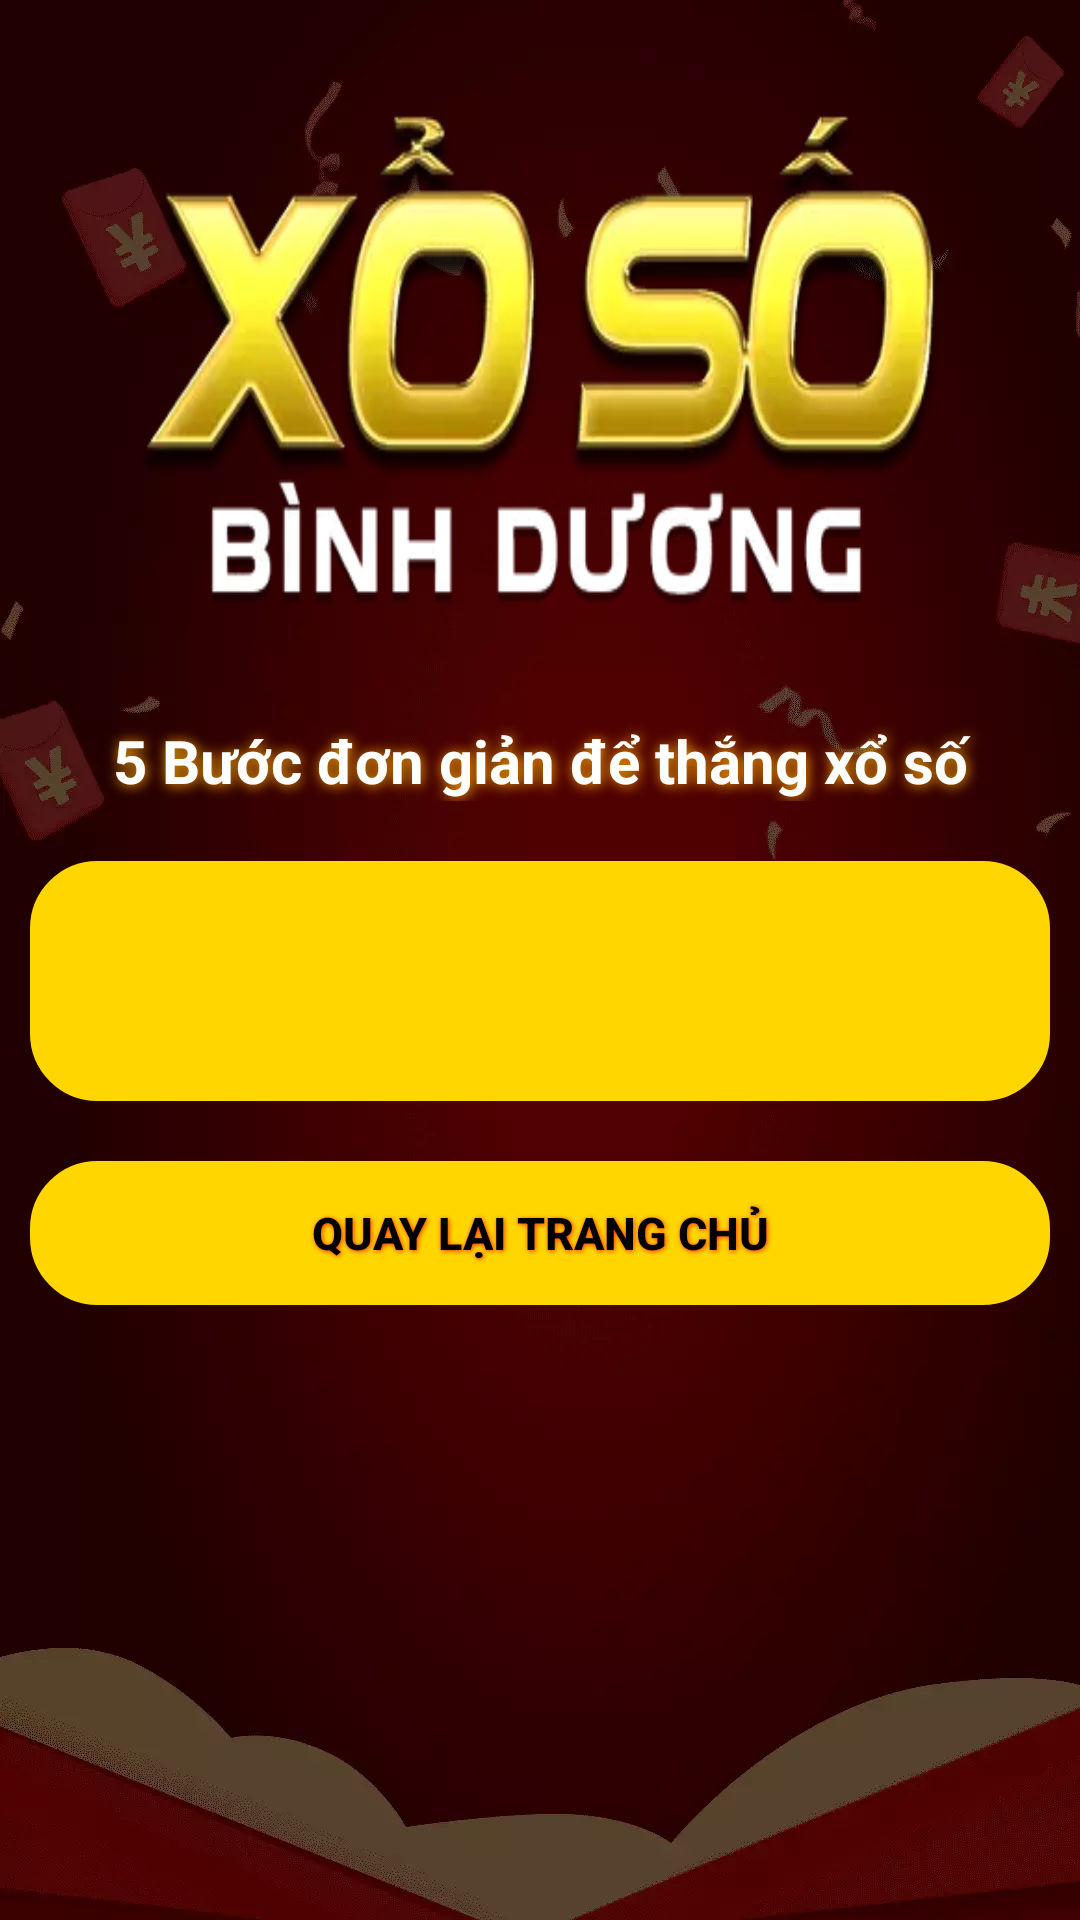

Produce the Android XML layout that renders to this screen, including the resource entries it uses.
<!-- AndroidManifest.xml: application theme Theme.VietLotteryOne -->
<!-- res/layout/activity_guide_page.xml -->
<?xml version="1.0" encoding="utf-8"?>
<androidx.core.widget.NestedScrollView xmlns:android="http://schemas.android.com/apk/res/android"
    xmlns:app="http://schemas.android.com/apk/res-auto"
    xmlns:tools="http://schemas.android.com/tools"
    android:layout_width="match_parent"
    android:layout_height="match_parent"
    android:orientation="vertical"
    android:background="@drawable/bgd"
    tools:context=".GuidePage">

        <RelativeLayout
            android:layout_width="match_parent"
            android:layout_height="match_parent">

            <ImageView
                android:id="@+id/iv1"
                android:layout_width="match_parent"
                android:layout_height="200dp"
                android:layout_marginHorizontal="20dp"
                android:layout_marginTop="20dp"
                android:background="@drawable/navbar" />

            <TextView
                android:id="@+id/tv1"
                android:layout_width="match_parent"
                android:layout_height="wrap_content"
                android:layout_below="@id/iv1"
                android:layout_marginTop="20dp"
                android:gravity="center"
                android:text="5 Bước đơn giản để thắng xổ số"
                android:textSize="20dp"
                android:textStyle="bold"
                android:textColor="@color/white"
                android:shadowColor="#FFAB00"
                android:shadowDx="1"
                android:shadowDy="1"
                android:shadowRadius="10"/>

            <androidx.recyclerview.widget.RecyclerView
                android:id="@+id/recyclerItems"
                android:layout_width="match_parent"
                android:layout_height="match_parent"
                android:layout_below="@id/tv1"
                android:layout_gravity="center"
                android:layout_marginHorizontal="10dp"
                android:layout_marginTop="20dp"
                android:background="@drawable/customborder2"
                android:backgroundTint="#FFD600"
                android:paddingTop="40dp"
                android:paddingBottom="40dp"
                app:layout_constraintBottom_toBottomOf="parent"
                app:layout_constraintHorizontal_bias="0.0"
                app:layout_constraintLeft_toLeftOf="parent"
                app:layout_constraintRight_toRightOf="parent"
                app:layout_constraintTop_toTopOf="parent"
                app:layout_constraintVertical_bias="0.499" />

            <Button
                android:id="@+id/btnS"
                android:layout_width="match_parent"
                android:layout_height="wrap_content"
                android:layout_below="@id/recyclerItems"
                android:layout_centerInParent="true"
                android:layout_marginHorizontal="10dp"
                android:layout_marginTop="20dp"
                android:layout_marginBottom="20dp"
                android:background="@drawable/customborder2"
                android:contentDescription="@string/back_button"
                android:shadowColor="#FF3402"
                android:shadowDx="1"
                android:shadowDy="1"
                android:shadowRadius="4"
                android:text="QUAY LẠI TRANG CHỦ"
                android:textColor="@color/black"
                android:textSize="15dp"
                android:textStyle="bold"
                app:backgroundTint="#FFD600" />

        </RelativeLayout>
</androidx.core.widget.NestedScrollView>
<!-- resources referenced by this layout -->
<resources>
  <color name="black">#FF000000</color>
  <color name="white">#FFFFFFFF</color>
  <!-- drawable bgd: webp bitmap (drawable, 26112 bytes) -->
  <!-- drawable customborder2 (drawable) -->
  <?xml version="1.0" encoding="utf-8"?>
  <shape xmlns:android="http://schemas.android.com/apk/res/android" android:shape="rectangle">
  <corners android:radius="20dp"/>
      <padding android:left="5dp" android:right="5dp" android:top="5dp" android:bottom="5dp"/>
      <stroke android:width="5dp" android:color="#FFAB00"/>
  </shape>
  <!-- drawable navbar: webp bitmap (drawable, 16830 bytes) -->
  <string name="back_button" />
  <style name="Theme.VietLotteryOne" parent="Theme.MaterialComponents.DayNight.NoActionBar">
          
          <item name="colorPrimary">@color/purple_500</item>
          <item name="colorPrimaryVariant">@color/purple_700</item>
          <item name="colorOnPrimary">@color/white</item>
          
          <item name="colorSecondary">@color/teal_200</item>
          <item name="colorSecondaryVariant">@color/teal_700</item>
          <item name="colorOnSecondary">@color/black</item>
          
          <item name="android:statusBarColor" tools:targetApi="l">?attr/colorPrimaryVariant</item>
          
      </style>
  <color name="purple_500">#FF6200EE</color>
  <color name="purple_700">#FF3700B3</color>
  <color name="teal_200">#FF03DAC5</color>
  <color name="teal_700">#FF018786</color>
</resources>
